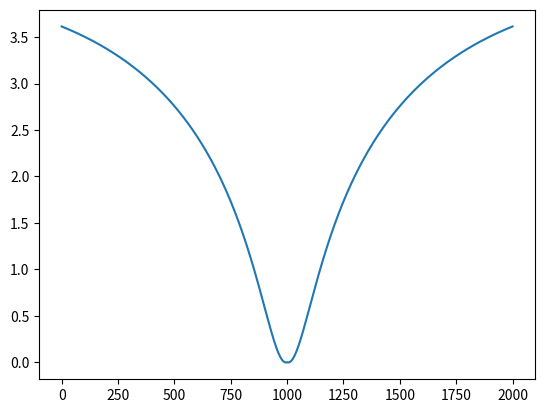

Python code for this plot:
import numpy as np
import matplotlib.pyplot as plt
x=np.arange(-10,10.01,0.01)
plt.plot(np.log(((x**2 + 1) * np.exp(-(np.abs(x)/10))), (1+np.tan(1/(1+(np.sin(x))**2)))))
plt.show()